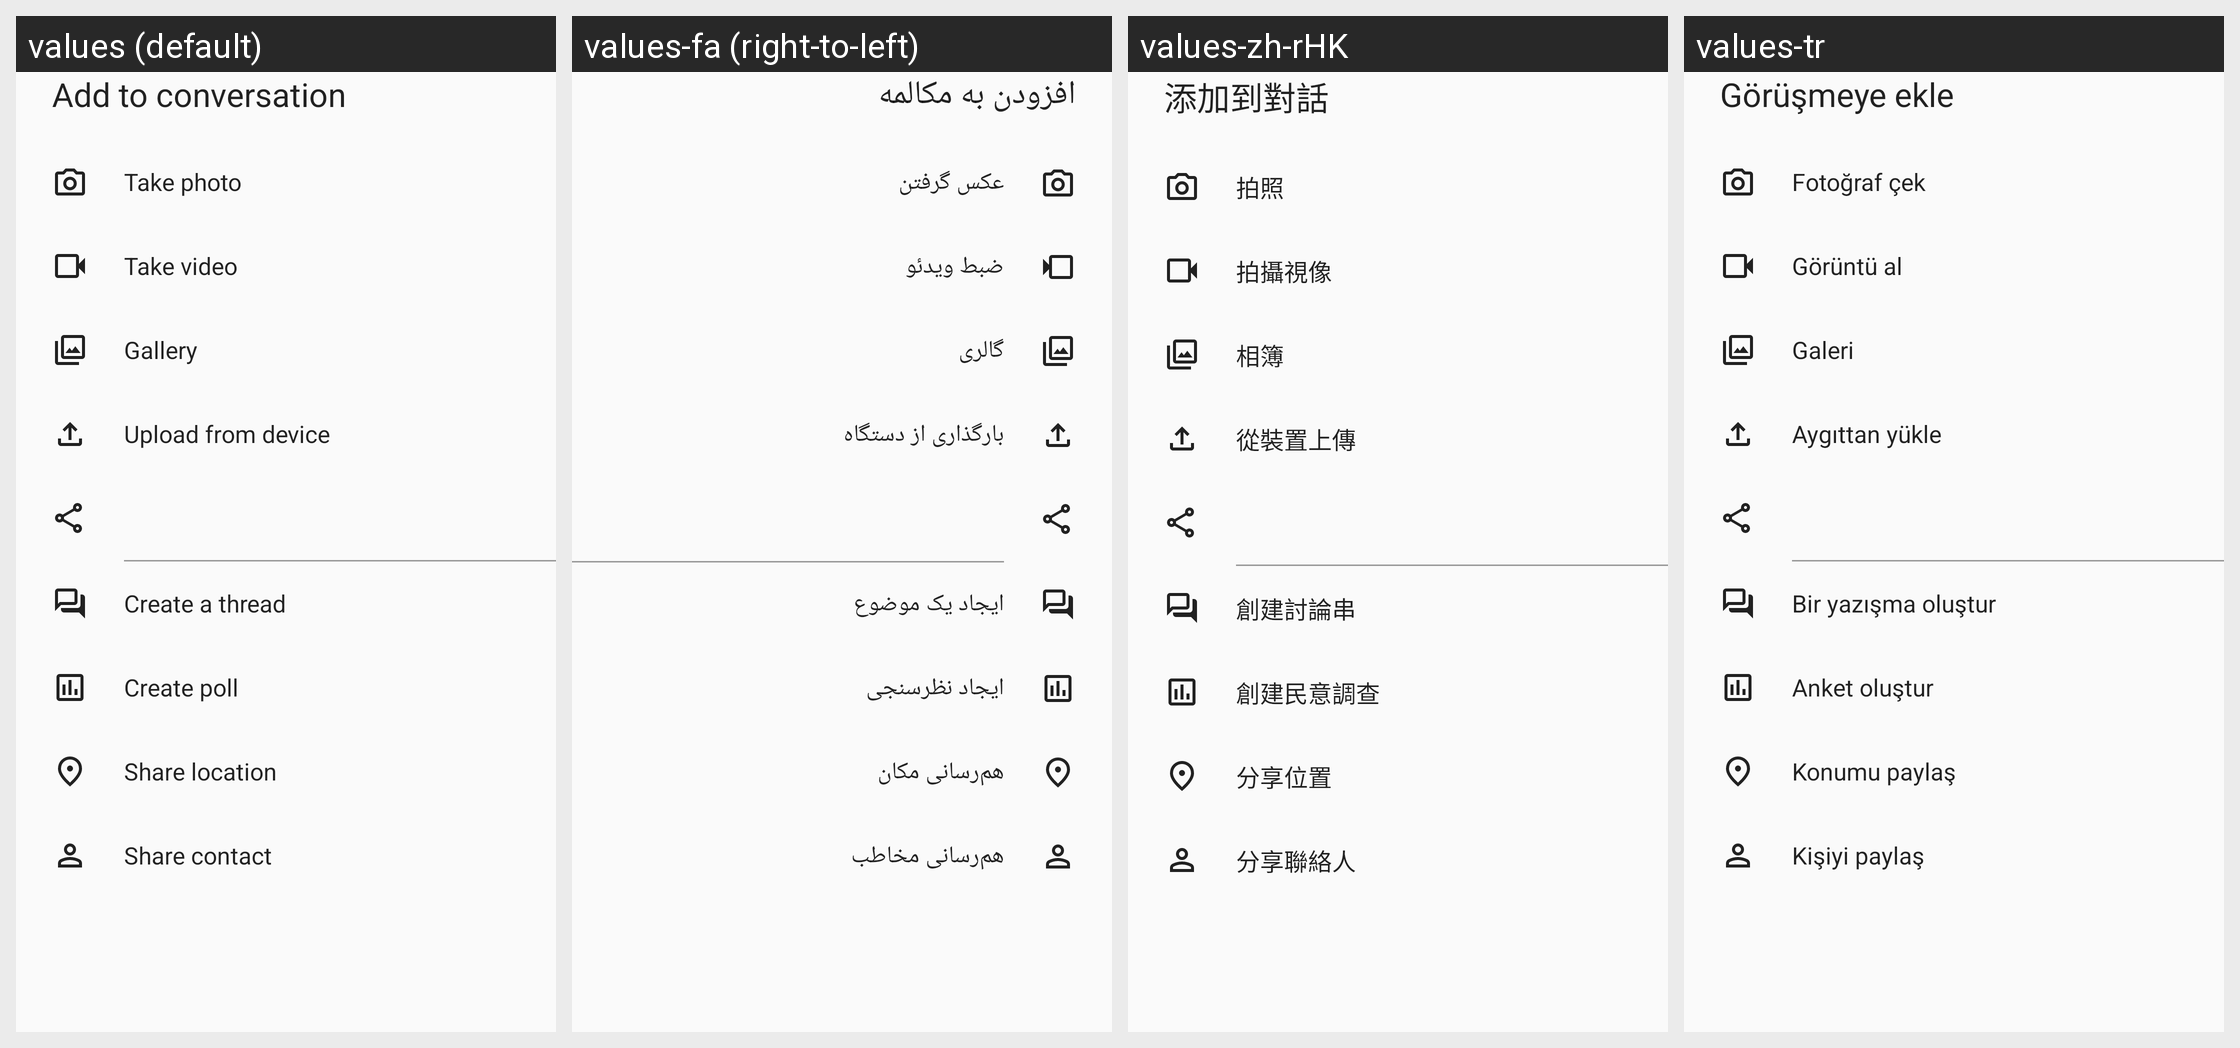

Strings drawn on this Android screen and how each of the app's shown locales translates them:
Android screen res/layout/dialog_attachment.xml rendered under 4 locales, left to right: values (default), values-fa (right-to-left), values-zh-rHK, values-tr. Device: Nexus 5 (rendered at 1080×1920; each locale shown at half size, 540×960, under a caption strip naming it); theme AppTheme.
Other locales in the repository, not shown: values-ar, values-ast, values-be, values-bg-rBG, values-ca, values-cs-rCZ, values-da, values-de, values-de-rDE, values-el, values-en-rGB, values-es, values-es-rAR, values-es-rCL, values-es-rCO, values-es-rCR, values-es-rDO, values-es-rEC, values-es-rGT, values-es-rHN, values-es-rMX, values-es-rPR, values-es-rSV, values-et-rEE, values-eu, values-fi-rFI, values-fr, values-ga, values-gl, values-he, values-hr, values-hu-rHU, values-in, values-is, values-it, values-iw, values-ja-rJP, values-ka-rGE, values-ko, values-lo, values-lt-rLT, values-nb-rNO, values-nl, values-nn-rNO, values-pl, values-pt-rBR, values-pt-rPT, values-ro, values-ru, values-sc, values-sk-rSK, values-sl, values-sq, values-sr, values-sr-rSP, values-sv, values-sw, values-ug, values-uk, values-vi, values-zh-rCN, values-zh-rTW.
Strings drawn on this screen, with the default value and each locale's value (text and hints the layout hard-codes, and strings that could not be matched under every locale, appear in the picture but are not listed):

nc_add_file
  values: Add to conversation
  values-fa: افزودن به مکالمه
  values-zh-rHK: 添加到對話
  values-tr: Görüşmeye ekle

nc_upload_picture_from_cam
  values: Take photo
  values-fa: عکس گرفتن
  values-zh-rHK: 拍照
  values-tr: Fotoğraf çek

nc_upload_video_from_cam
  values: Take video
  values-fa: ضبط ویدئو
  values-zh-rHK: 拍攝視像
  values-tr: Görüntü al

nc_gallery
  values: Gallery
  values-fa: گالری
  values-zh-rHK: 相簿
  values-tr: Galeri

nc_upload_from_device
  values: Upload from device
  values-fa: بارگذاری از دستگاه
  values-zh-rHK: 從裝置上傳
  values-tr: Aygıttan yükle

start_thread
  values: Create a thread
  values-fa: ایجاد یک موضوع
  values-zh-rHK: 創建討論串
  values-tr: Bir yazışma oluştur

nc_create_poll
  values: Create poll
  values-fa: ایجاد نظرسنجی
  values-zh-rHK: 創建民意調查
  values-tr: Anket oluştur

nc_share_location
  values: Share location
  values-fa: هم‌رسانی مکان
  values-zh-rHK: 分享位置
  values-tr: Konumu paylaş

nc_share_contact
  values: Share contact
  values-fa: هم‌رسانی مخاطب
  values-zh-rHK: 分享聯絡人
  values-tr: Kişiyi paylaş
